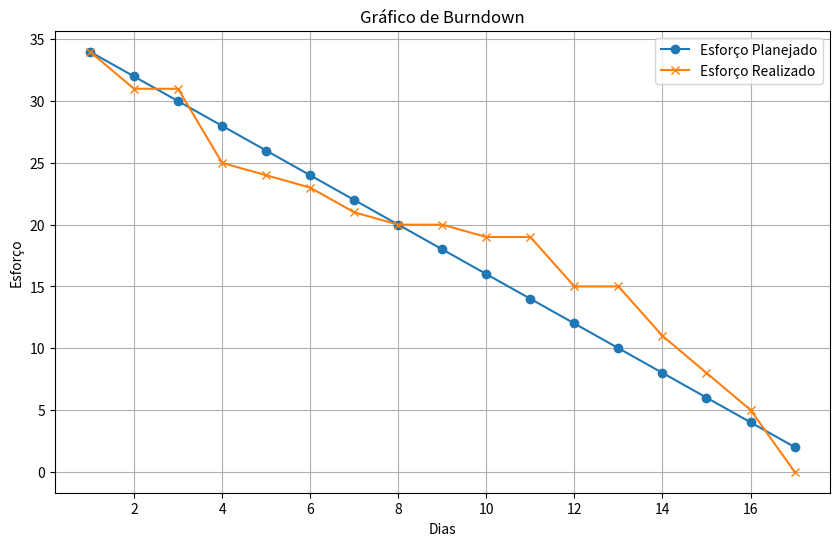
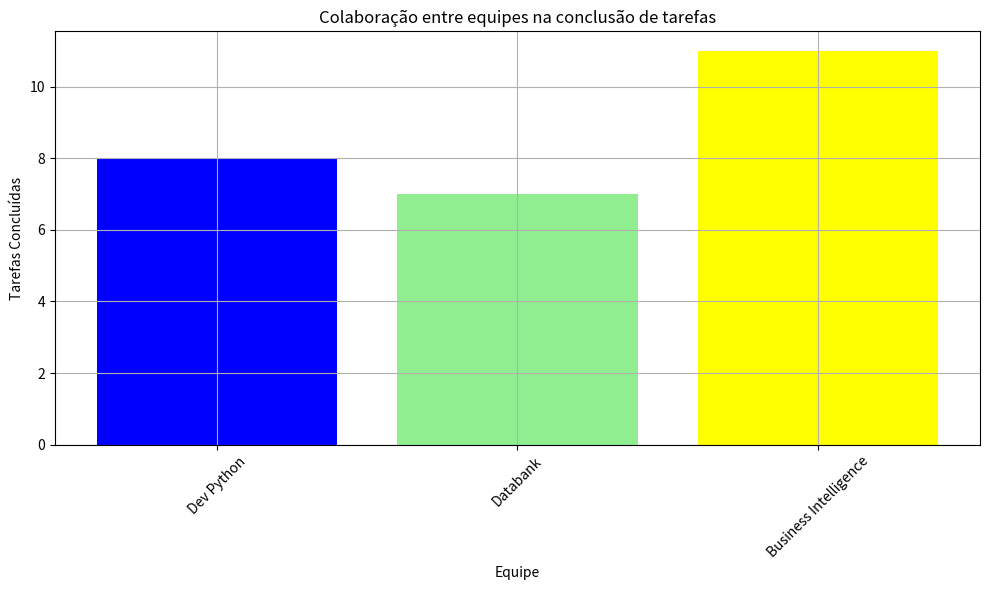

These charts were generated, in order, by the following Python code:
import pandas as pd
import matplotlib.pyplot as plt


# Dias corridos
dias = [17,16,15,14,13,12,11,10,9,8,7,6,5,4,3,2,1]

# Esforço planejado - ao menos 2 tarefas por dia
esforco_planejado = [34,32,30,28,26,24,22,20,18,16,14,12,10,8,6,4,2]

# Esforço realizado 
esforco_realizado = [34,31,31,25,24,23,21,20,20,19,19,15,15,11,8,5,0]

#  [::-1] técnica de indexação que inverte a ordem dos elementos na lista
plt.figure(figsize=(10, 6))
plt.plot(dias, esforco_planejado[::-1], label='Esforço Planejado', marker='o')
plt.plot(dias, esforco_realizado[::-1], label='Esforço Realizado', marker='x')
plt.title('Gráfico de Burndown')
plt.xlabel('Dias')
plt.ylabel('Esforço')
plt.legend()
plt.grid(True)
plt.show()


# Colaboração entre equipes

# Dados
colab_tarefas = [
    {'Equipe':'Dev Python','Tarefas Concluidas':8},
    {'Equipe': 'Databank','Tarefas Concluidas':7},
    {'Equipe':'Business Intelligence','Tarefas Concluidas':11}
]

# Extrair nomes de equipe e tarefas concluídas
equipes = [item['Equipe'] for item in colab_tarefas]
tarefas_concluidas = [item['Tarefas Concluidas'] for item in colab_tarefas]

# Definir uma paleta de cores personalizada para as equipes
cores = ['blue', 'lightgreen', 'yellow']

# Criar o gráfico de barras
plt.figure(figsize=(10, 6))  # Define o tamanho da figura
plt.bar(equipes, tarefas_concluidas, color=cores)  # Cria o gráfico de barras
plt.xlabel('Equipe')  # Rótulo do eixo x
plt.ylabel('Tarefas Concluídas')  # Rótulo do eixo y
plt.title('Colaboração entre equipes na conclusão de tarefas')  # Título do gráfico
plt.xticks(rotation=45)  # Rotaciona os rótulos no eixo x para melhor visualização
plt.grid(True)
plt.tight_layout()
plt.show()
